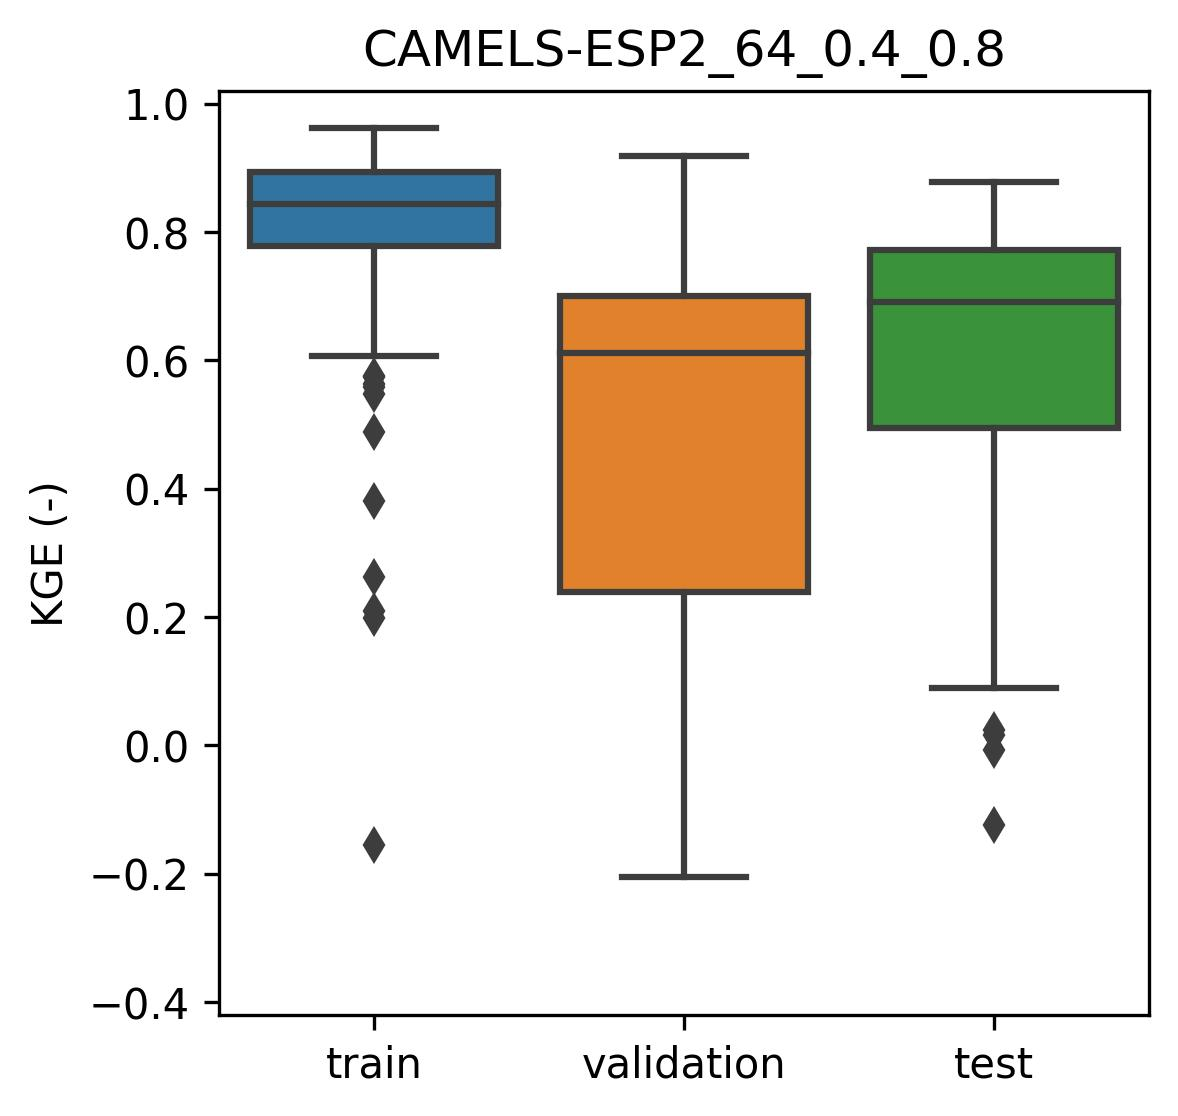

Source data for this figure (header and first rows):
basin, train, validation, test
1105, 0.906, , 
1106, 0.941, , 
1109, 0.876, , 
1295, 0.820, , 
1343, 0.679, , 
1363, 0.786, , 
1369, 0.879, , 
1378, 0.911, , 
1395, 0.781, , 
1414, 0.888, , 
1427, 0.797, , 
1431, 0.869, , 
1441, 0.865, , 
1443, 0.894, , 
1485, 0.929, , 
1520, 0.898, , 
1522, 0.883, , 
1552, 0.923, , 
1585, 0.693, , 
1605, 0.886, , 
1619, 0.855, , 
1620, 0.825, , 
1624, 0.909, , 
1638, 0.864, , 
1659, 0.838, , 
1715, 0.870, , 
1721, 0.827, , 
1723, 0.929, , 
1725, 0.899, , 
1726, 0.955, , 
1728, 0.917, , 
1729, 0.835, , 
1734, 0.880, , 
1753, 0.917, , 
1823, 0.671, , 
1824, 0.910, , 
1829, 0.888, , 
2005, 0.846, , 
2012, 0.837, , 
2016, 0.880, , 
2025, 0.778, , 
2028, 0.860, , 
2029, 0.897, , 
2031, 0.890, , 
2036, 0.962, , 
2041, 0.790, , 
2046, 0.780, , 
2047, 0.792, , 
2050, 0.857, , 
2055, 0.894, , 
2056, 0.831, , 
2057, 0.839, , 
2074, 0.939, , 
2081, 0.903, , 
2082, 0.859, , 
2089, 0.912, , 
2098, 0.850, , 
2101, 0.841, , 
2104, 0.937, , 
2113, 0.917, , 
... 207 more rows
